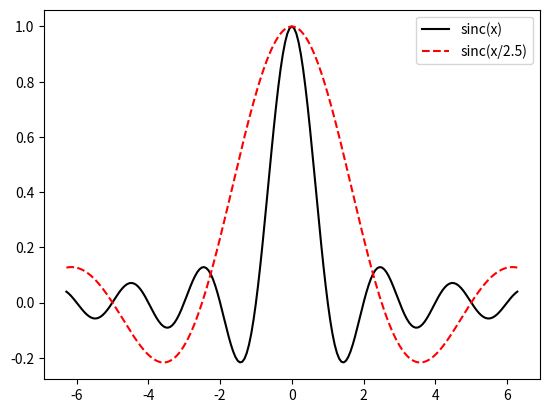

The script that saved this image:
import numpy as np
import matplotlib.pyplot as plt

x = np.linspace(-np.pi * 2, np.pi * 2 , 201)
y1 = np.sinc(x)
y2 = np.sinc(x / 2.5)

plt.plot(x, y1, "-k", label="sinc(x)")
plt.plot(x, y2, "--r", label="sinc(x/2.5)")
plt.legend()
plt.show()
